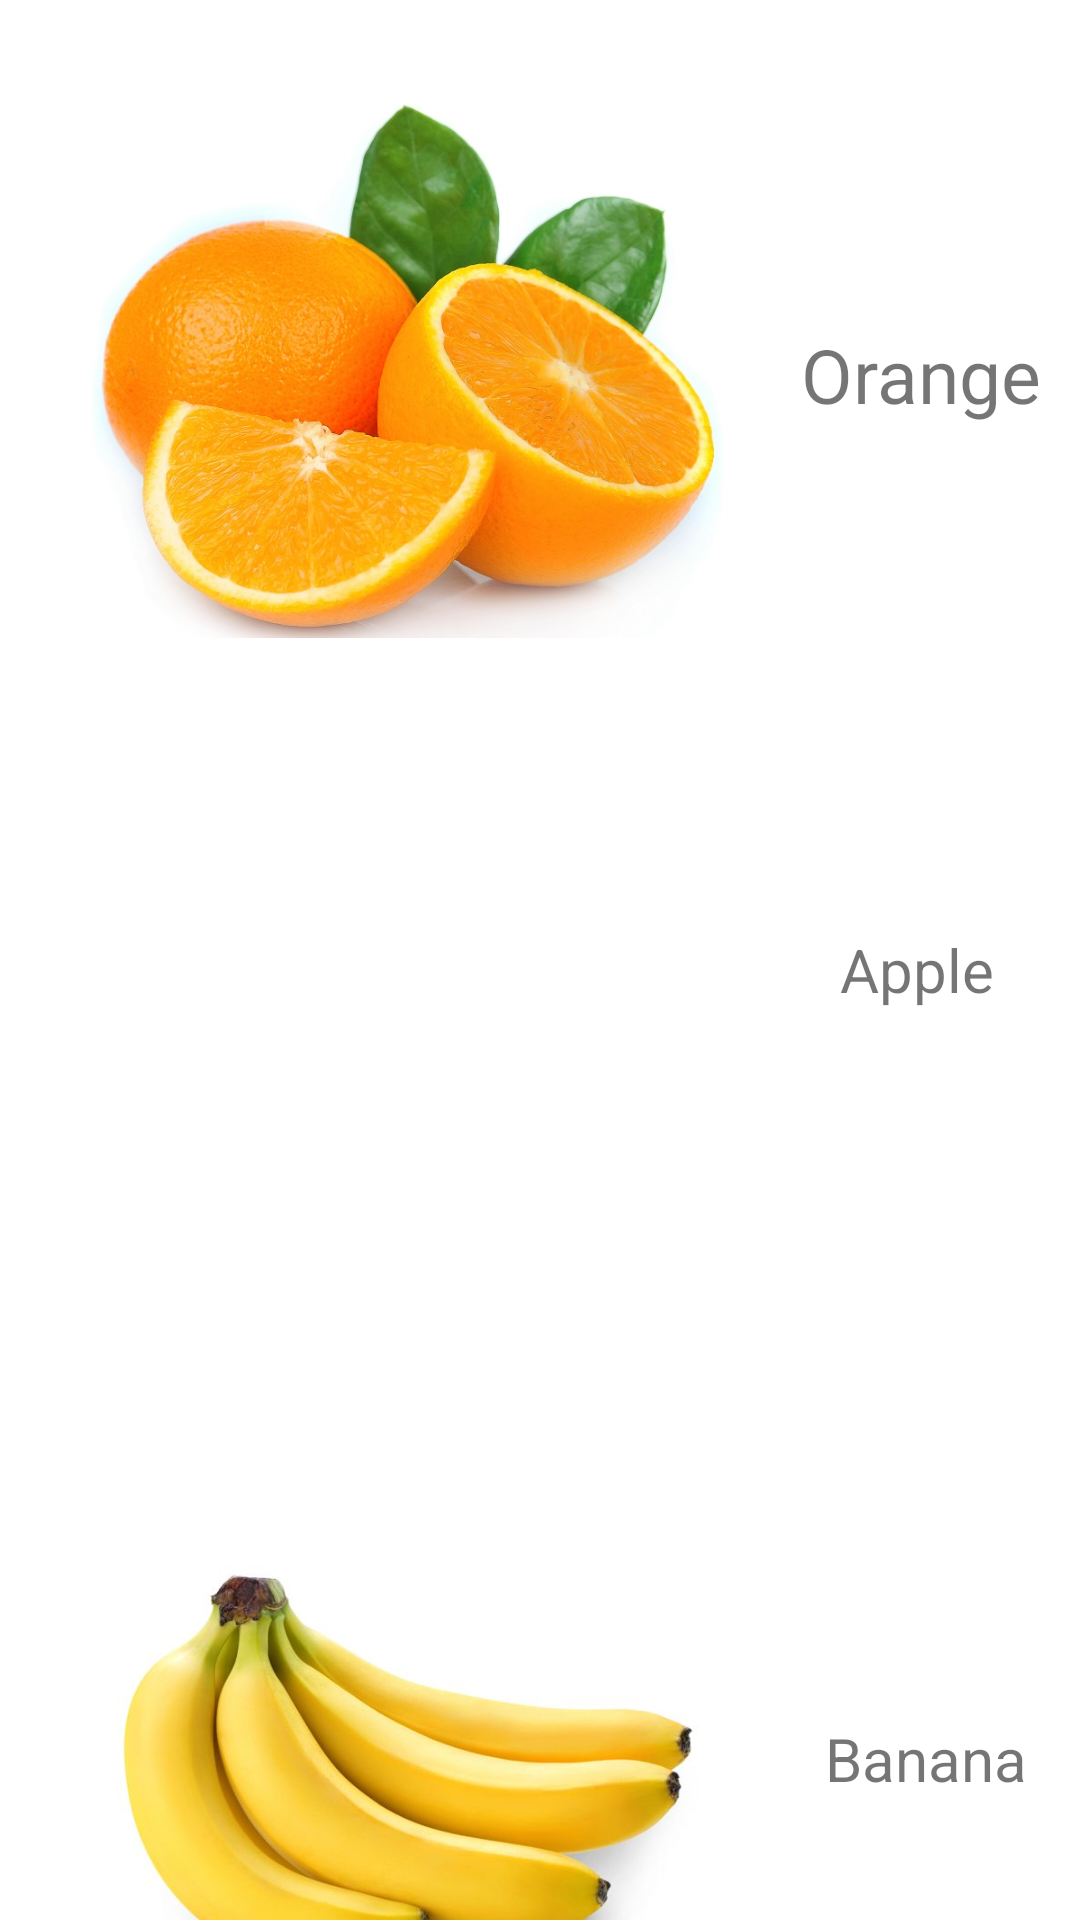

Android layout source for this screen:
<!-- AndroidManifest.xml: application theme Theme.GroceryAppActivity -->
<!-- res/layout/activity_fruits.xml -->
<?xml version="1.0" encoding="utf-8"?>
<androidx.constraintlayout.widget.ConstraintLayout xmlns:android="http://schemas.android.com/apk/res/android"
    xmlns:app="http://schemas.android.com/apk/res-auto"
    xmlns:tools="http://schemas.android.com/tools"
    android:layout_width="match_parent"
    android:layout_height="match_parent"
    tools:context=".FruitsActivity">

    <ImageView
        android:id="@+id/imageView"
        android:layout_width="240dp"
        android:layout_height="213dp"
        android:layout_marginStart="16dp"
        android:layout_marginTop="16dp"
        android:layout_marginEnd="16dp"
        app:layout_constraintEnd_toEndOf="parent"
        app:layout_constraintHorizontal_bias="0.0"
        app:layout_constraintStart_toStartOf="parent"
        app:layout_constraintTop_toTopOf="parent"
        app:srcCompat="@drawable/img_5" />

    <ImageView
        android:id="@+id/imageView2"
        android:layout_width="242dp"
        android:layout_height="218dp"
        android:layout_marginStart="16dp"
        android:layout_marginTop="16dp"
        android:layout_marginEnd="16dp"
        app:layout_constraintEnd_toEndOf="parent"
        app:layout_constraintHorizontal_bias="0.0"
        app:layout_constraintStart_toStartOf="parent"
        app:layout_constraintTop_toBottomOf="@+id/imageView"
        app:srcCompat="@drawable/img_6" />

    <ImageView
        android:id="@+id/imageView3"
        android:layout_width="212dp"
        android:layout_height="227dp"
        android:layout_marginStart="16dp"
        android:layout_marginTop="16dp"
        android:layout_marginEnd="16dp"
        app:layout_constraintEnd_toEndOf="parent"
        app:layout_constraintHorizontal_bias="0.115"
        app:layout_constraintStart_toStartOf="parent"
        app:layout_constraintTop_toBottomOf="@+id/imageView2"
        app:srcCompat="@drawable/img_7" />

    <TextView
        android:id="@+id/tvorange"
        android:layout_width="wrap_content"
        android:layout_height="wrap_content"
        android:layout_marginStart="16dp"
        android:layout_marginTop="108dp"
        android:layout_marginEnd="16dp"
        android:text="Orange"
        android:textSize="25sp"
        app:layout_constraintEnd_toEndOf="parent"
        app:layout_constraintHorizontal_bias="0.628"
        app:layout_constraintStart_toEndOf="@+id/imageView"
        app:layout_constraintTop_toTopOf="parent" />

    <TextView
        android:id="@+id/tvapple"
        android:layout_width="wrap_content"
        android:layout_height="wrap_content"
        android:layout_marginStart="16dp"
        android:layout_marginTop="168dp"
        android:layout_marginEnd="16dp"
        android:text="Apple"
        android:textSize="20sp"
        app:layout_constraintEnd_toEndOf="parent"
        app:layout_constraintHorizontal_bias="0.38"
        app:layout_constraintStart_toEndOf="@+id/imageView"
        app:layout_constraintTop_toBottomOf="@+id/tvorange" />

    <TextView
        android:id="@+id/tvbanana"
        android:layout_width="wrap_content"
        android:layout_height="wrap_content"
        android:layout_marginStart="16dp"
        android:layout_marginTop="236dp"
        android:layout_marginEnd="16dp"
        android:text="Banana"
        android:textSize="20sp"
        app:layout_constraintEnd_toEndOf="parent"
        app:layout_constraintHorizontal_bias="0.405"
        app:layout_constraintStart_toEndOf="@+id/imageView2"
        app:layout_constraintTop_toBottomOf="@+id/tvapple" />
</androidx.constraintlayout.widget.ConstraintLayout>
<!-- resources referenced by this layout -->
<resources>
  <!-- drawable img_5: png bitmap (drawable, 713329 bytes) -->
  <!-- drawable img_7: png bitmap (drawable, 335123 bytes) -->
  <style name="Theme.GroceryAppActivity" parent="Theme.MaterialComponents.DayNight.DarkActionBar">
          
          <item name="colorPrimary">@color/purple_500</item>
          <item name="colorPrimaryVariant">@color/purple_700</item>
          <item name="colorOnPrimary">@color/white</item>
          
          <item name="colorSecondary">@color/teal_200</item>
          <item name="colorSecondaryVariant">@color/teal_700</item>
          <item name="colorOnSecondary">@color/black</item>
          
          <item name="android:statusBarColor" tools:targetApi="l">?attr/colorPrimaryVariant</item>
          
      </style>
  <!-- not gathered from this repository: default colours our renderer supplied (Android Studio template values) -->
  <color name="purple_500">#FF6200EE</color>
  <color name="purple_700">#FF3700B3</color>
  <color name="teal_200">#FF03DAC5</color>
  <color name="teal_700">#FF018786</color>
  <color name="black">#FF000000</color>
  <color name="white">#FFFFFFFF</color>
</resources>
